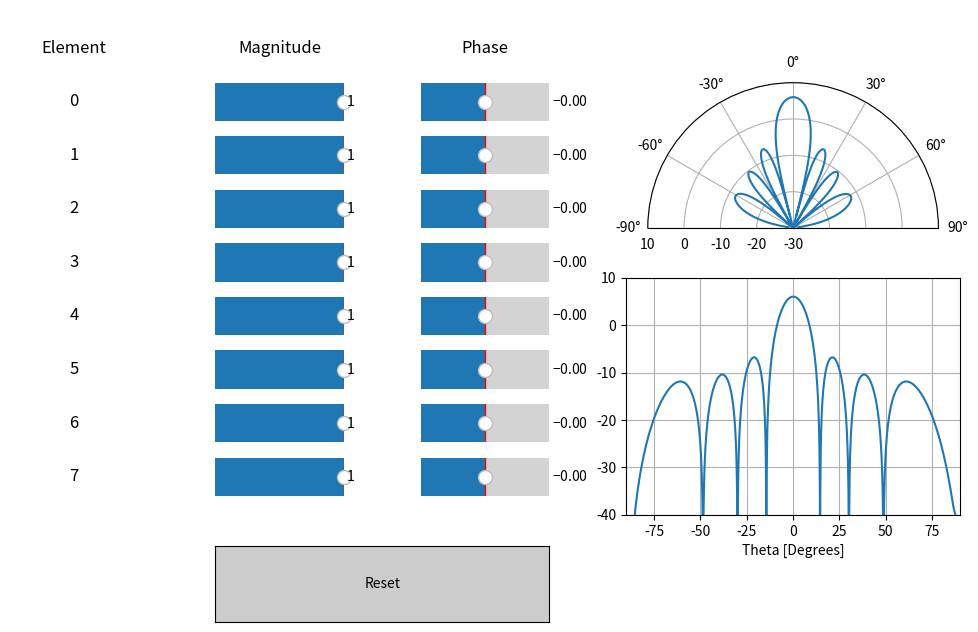

This chart was generated by the following Python code:
import numpy as np
import matplotlib.pyplot as plt
from matplotlib.widgets import Slider, Button

Nr = 8 # Number of elements
N_fft = 1024
theta_bins = np.arcsin(np.linspace(-1, 1, N_fft)) # Map the FFT bins to angles in radians

fig = plt.figure('Beamforming Slider App', figsize=(10, 6))
gs = fig.add_gridspec(Nr + 3, 5, hspace=-0.3, wspace=0.6)
plt.subplots_adjust(left=0, bottom=0, right=0.95, top=1.02)

# We will hold the magnitude and phase values in the slider objects (they will act as our state)
mag_sliders = []
phase_sliders = []
for i in range(Nr):
    mag_sliders.append(Slider(fig.add_subplot(gs[i+1, 1]), '', 0, 1.0, valinit=1, valstep=0.01))
    phase_sliders.append(Slider(fig.add_subplot(gs[i+1, 2]), '', -2*np.pi, 2*np.pi, valinit=0, valstep=0.01))

def beam_pattern():
    w_mags = np.asarray([x.val for x in mag_sliders])
    w_phases = np.asarray([x.val for x in phase_sliders])
    w = w_mags * np.exp(1j * w_phases)
    w = np.conj(w) # or else our answer will be negative/inverted
    w_padded = np.concatenate((w, np.zeros(N_fft - Nr))) # zero pad to N_fft elements to get more resolution in the FFT
    w_fft = np.abs(np.fft.fftshift(np.fft.fft(w_padded)*Nr))**2
    w_fft_dB = 10*np.log10(w_fft / N_fft + 0.000000001) # magnitude of fft in dB
    return w_fft_dB

# Sliders should trigger update
def update(val):
    w_fft_dB = beam_pattern()
    polar_plot.set_ydata(w_fft_dB)
    rect_plot.set_ydata(w_fft_dB)
    fig.canvas.draw_idle()

for i in range(Nr):
    mag_sliders[i].on_changed(update)
    phase_sliders[i].on_changed(update)

ax1 = fig.add_subplot(gs[0:5, 3:5], projection = 'polar')
polar_plot, = ax1.plot(theta_bins, np.zeros(N_fft))
ax1.set_theta_zero_location('N') # type: ignore # make 0 degrees point up
ax1.set_theta_direction(-1) # type: ignore # increase clockwise
ax1.set_thetamin(-90) # type: ignore # only show top half
ax1.set_thetamax(90) # type: ignore
ax1.set_ylim((-30, 10))
ax1.set_yticks(np.arange(-30, 11, 10)) # Only label every 10 dB

ax2 = fig.add_subplot(gs[5:9, 3:5])
rect_plot, = ax2.plot(theta_bins * 180 / np.pi, np.zeros(N_fft))
plt.axis((-90, 90, -40, 10))
plt.xlabel('Theta [Degrees]')
plt.grid()

# Text labels
ax4 = fig.add_subplot(gs[0, 0], frameon=False, xticks=[], yticks=[])
ax4.text(0.5, 0.5, 'Element', horizontalalignment='center', verticalalignment='center', fontsize=12)
for i in range(Nr):
    ax4 = fig.add_subplot(gs[i+1, 0], frameon=False, xticks=[], yticks=[])
    ax4.text(0.5, 0.5, str(i), horizontalalignment='center', verticalalignment='center', fontsize=12)
ax3 = fig.add_subplot(gs[0, 1], frameon=False, xticks=[], yticks=[])
ax3.text(0.5, 0.5, 'Magnitude', horizontalalignment='center', verticalalignment='center', fontsize=12)
ax4 = fig.add_subplot(gs[0, 2], frameon=False, xticks=[], yticks=[])
ax4.text(0.5, 0.5, 'Phase', horizontalalignment='center', verticalalignment='center', fontsize=12)

# Reset button
ax_button = fig.add_subplot(gs[Nr + 2, 1:3])
reset_button = Button(ax_button, 'Reset', color='0.8', hovercolor='0.5')
def button_press(event):
    for i in range(Nr):
        mag_sliders[i].reset()
        phase_sliders[i].reset()
reset_button.on_clicked(button_press)

# Initialize the plot
w_fft_dB = beam_pattern()
polar_plot.set_ydata(w_fft_dB)
rect_plot.set_ydata(w_fft_dB)
fig.canvas.draw_idle()

plt.show() # blocking function
